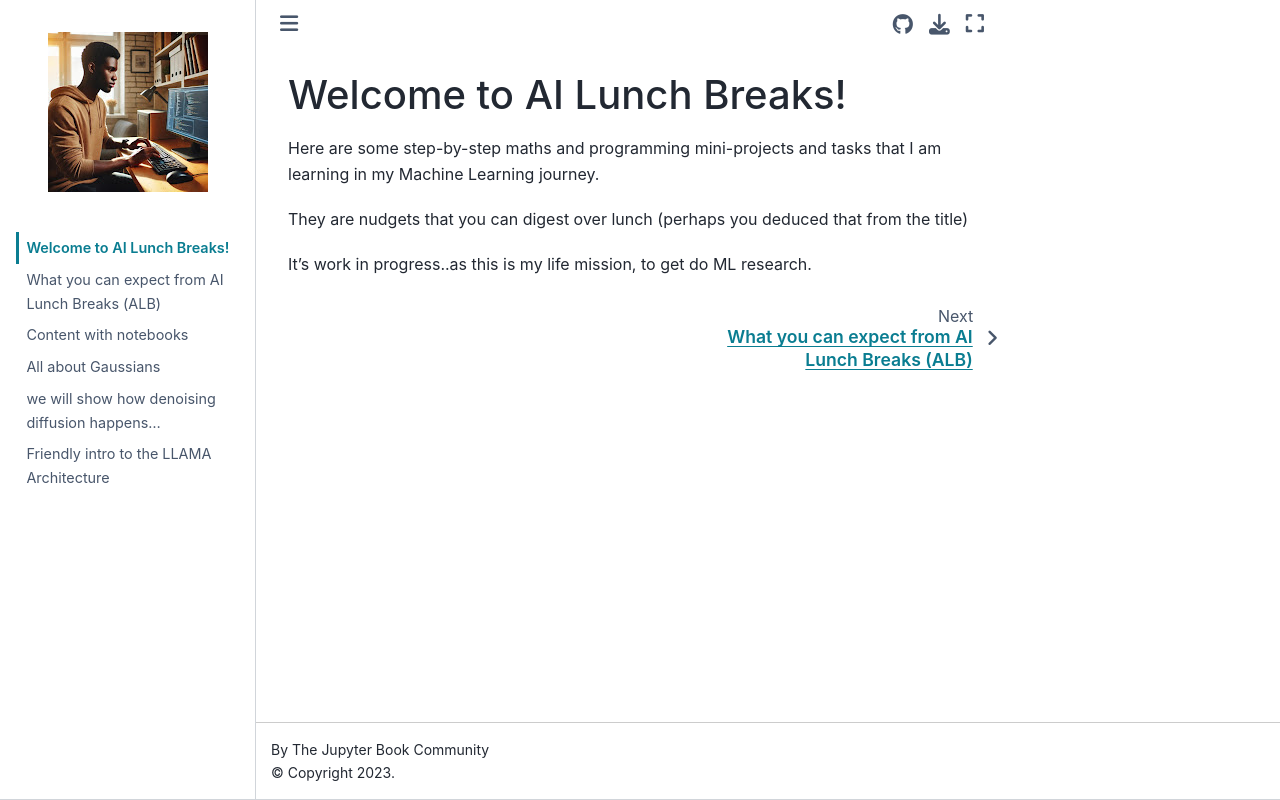

repository: Antony-gitau/AILunchBreaks · page: intro.html · generator: jekyll

# Welcome to AI Lunch Breaks!

Here are some step-by-step maths and programming mini-projects and tasks that I am learning in my Machine Learning journey.

They are nudgets that you can digest over lunch (perhaps you deduced that from the title)

It's work in progress..as this is my life mission, to get do ML research.

<!-- This is a small sample book to give you a feel for how book content is
structured.
It shows off a few of the major file types, as well as some sample content.
It does not go in-depth into any particular topic - check out [the Jupyter Book documentation](https://jupyterbook.org) for more information.

Check out the content pages bundled with this sample book to see more. -->

```{coming soon!}
```
